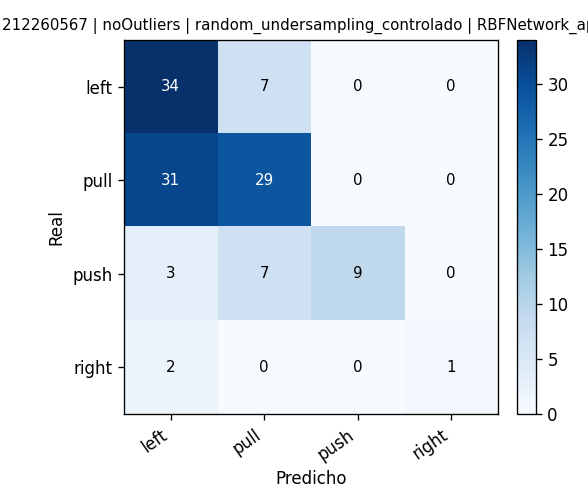

Values plotted in this chart, from the file beside it:
, pred_left, pred_pull, pred_push, pred_right
real_left, 34, 7, 0, 0
real_pull, 31, 29, 0, 0
real_push, 3, 7, 9, 0
real_right, 2, 0, 0, 1
